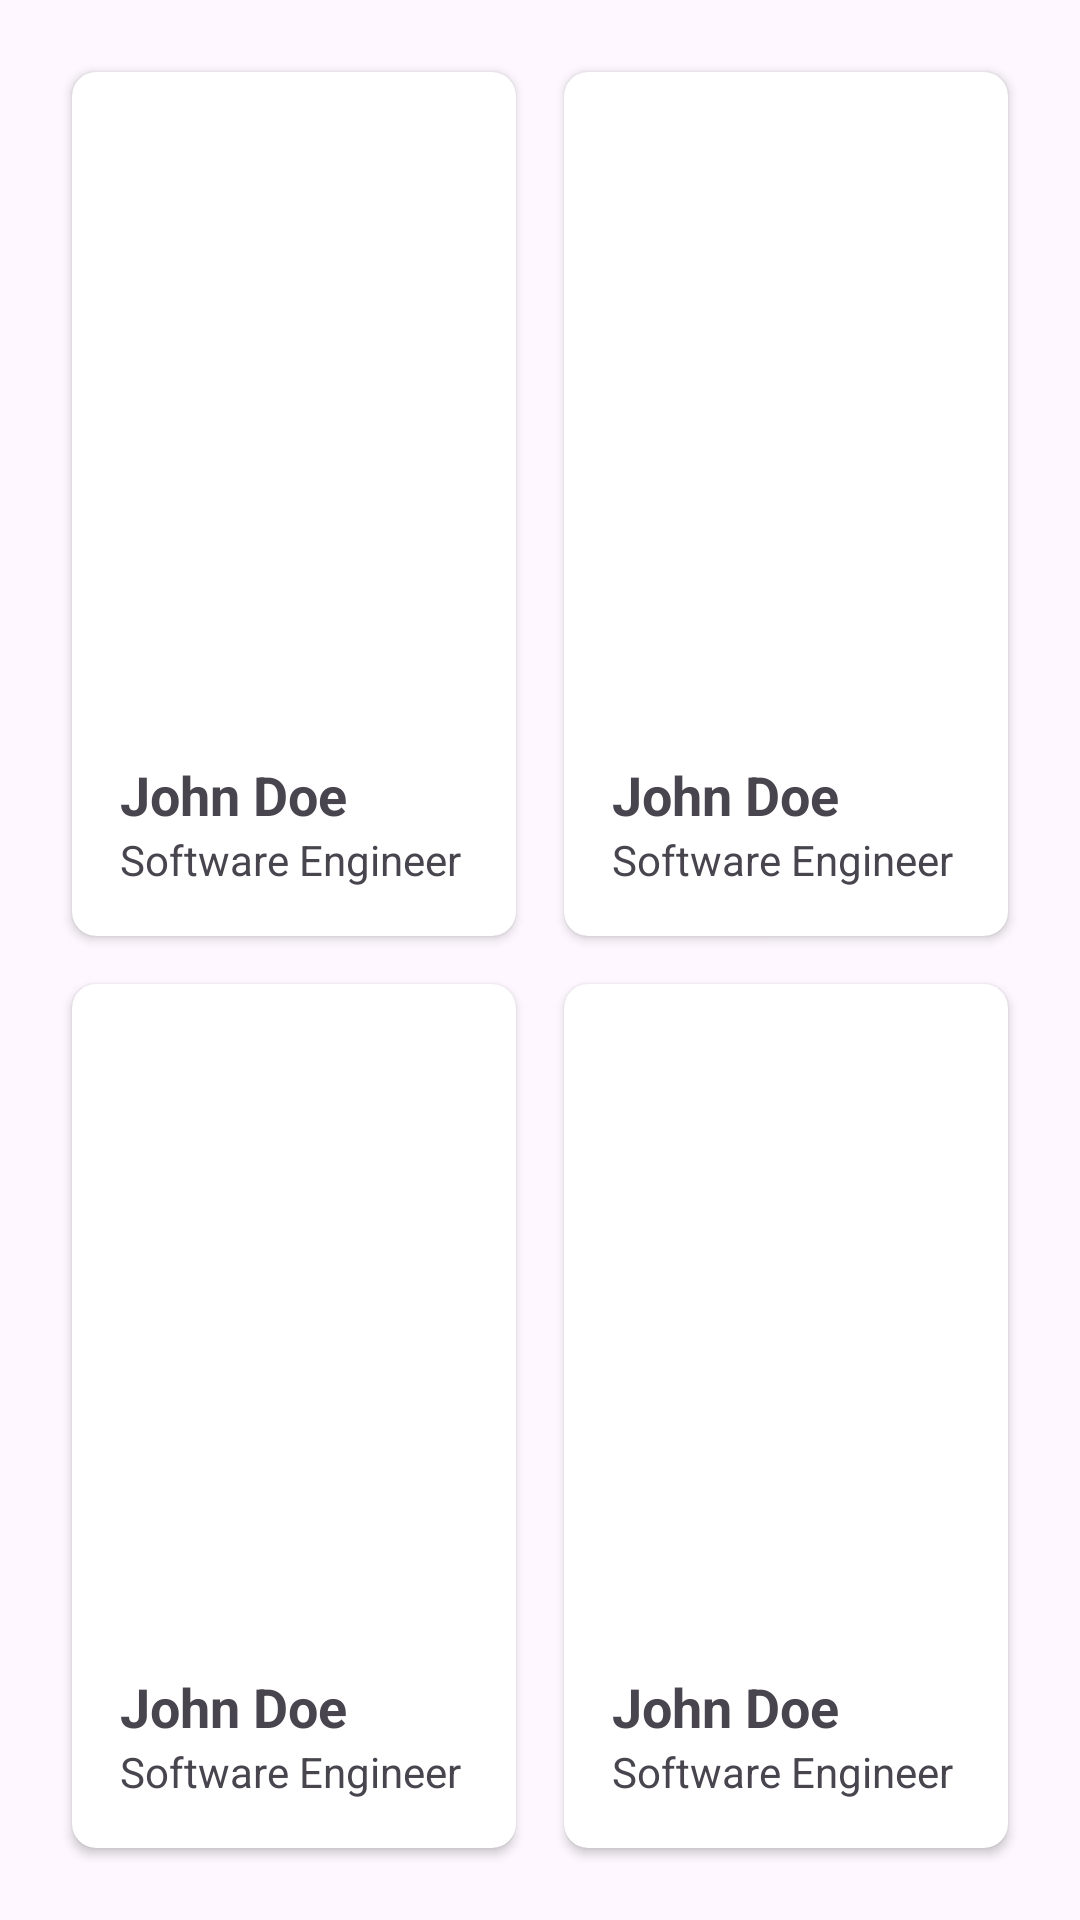

Here is an Android app screen rendered from its layout file. Give the layout XML and the strings, colors and styles it references.
<!-- AndroidManifest.xml: application theme Theme.FacultyTracker -->
<!-- res/layout/activity_about_us.xml -->
<?xml version="1.0" encoding="utf-8"?>
<androidx.constraintlayout.widget.ConstraintLayout xmlns:android="http://schemas.android.com/apk/res/android"
    xmlns:app="http://schemas.android.com/apk/res-auto"
    xmlns:tools="http://schemas.android.com/tools"
    android:layout_width="match_parent"
    android:layout_height="match_parent"
    tools:context=".About_Us">






        
    <GridLayout
        xmlns:android="http://schemas.android.com/apk/res/android"
        xmlns:app="http://schemas.android.com/apk/res-auto"
        android:id="@+id/gridLayout"
        android:layout_width="match_parent"
        android:layout_height="match_parent"
        android:columnCount="2"
        android:rowCount="2"
        android:padding="16dp"
        android:columnOrderPreserved="false">

        
        <androidx.cardview.widget.CardView
            android:id="@+id/cardView1"
            android:layout_width="0dp"
            android:layout_height="wrap_content"
            android:layout_columnWeight="1"
            android:layout_rowWeight="1"
            android:layout_margin="8dp"
            app:cardCornerRadius="8dp">

            <LinearLayout
                android:layout_width="match_parent"
                android:layout_height="match_parent"
                android:orientation="vertical"
                android:padding="16dp">

                
                <ImageView
                    android:layout_width="match_parent"
                    android:layout_height="0dp"
                    android:layout_weight="1"
                    android:src="@drawable/baseline_person_24"
                    android:scaleType="centerCrop"/>

                
                <TextView
                    android:id="@+id/textName1"
                    android:layout_width="wrap_content"
                    android:layout_height="wrap_content"
                    android:text="John Doe"
                    android:textSize="18sp"
                    android:textStyle="bold"/>

                
                <TextView
                    android:id="@+id/textDesignation1"
                    android:layout_width="wrap_content"
                    android:layout_height="wrap_content"
                    android:text="Software Engineer"
                    android:textSize="14sp"/>
            </LinearLayout>
        </androidx.cardview.widget.CardView>

        <androidx.cardview.widget.CardView
            android:id="@+id/cardView2"
            android:layout_width="0dp"
            android:layout_height="wrap_content"
            android:layout_columnWeight="1"
            android:layout_rowWeight="1"
            android:layout_margin="8dp"
            app:cardCornerRadius="8dp">

            <LinearLayout
                android:layout_width="match_parent"
                android:layout_height="match_parent"
                android:orientation="vertical"
                android:padding="16dp">

                
                <ImageView
                    android:layout_width="match_parent"
                    android:layout_height="0dp"
                    android:layout_weight="1"
                    android:src="@drawable/baseline_person_24"
                    android:scaleType="centerCrop"/>

                
                <TextView
                    android:id="@+id/textName2"
                    android:layout_width="wrap_content"
                    android:layout_height="wrap_content"
                    android:text="John Doe"
                    android:textSize="18sp"
                    android:textStyle="bold"/>

                
                <TextView
                    android:id="@+id/textDesignation2"
                    android:layout_width="wrap_content"
                    android:layout_height="wrap_content"
                    android:text="Software Engineer"
                    android:textSize="14sp"/>
            </LinearLayout>
        </androidx.cardview.widget.CardView>

        <androidx.cardview.widget.CardView
            android:id="@+id/cardView3"
            android:layout_width="0dp"
            android:layout_height="wrap_content"
            android:layout_columnWeight="1"
            android:layout_rowWeight="1"
            android:layout_margin="8dp"
            app:cardCornerRadius="8dp">

            <LinearLayout
                android:layout_width="match_parent"
                android:layout_height="match_parent"
                android:orientation="vertical"
                android:padding="16dp">

                
                <ImageView
                    android:layout_width="match_parent"
                    android:layout_height="0dp"
                    android:layout_weight="1"
                    android:src="@drawable/baseline_person_24"
                    android:scaleType="centerCrop"/>

                
                <TextView
                    android:id="@+id/textName3"
                    android:layout_width="wrap_content"
                    android:layout_height="wrap_content"
                    android:text="John Doe"
                    android:textSize="18sp"
                    android:textStyle="bold"/>

                
                <TextView
                    android:id="@+id/textDesignation3"
                    android:layout_width="wrap_content"
                    android:layout_height="wrap_content"
                    android:text="Software Engineer"
                    android:textSize="14sp"/>
            </LinearLayout>
        </androidx.cardview.widget.CardView>

        <androidx.cardview.widget.CardView
            android:id="@+id/cardView4"
            android:layout_width="0dp"
            android:layout_height="wrap_content"
            android:layout_columnWeight="1"
            android:layout_rowWeight="1"
            android:layout_margin="8dp"
            app:cardCornerRadius="8dp">

            <LinearLayout
                android:layout_width="match_parent"
                android:layout_height="match_parent"
                android:orientation="vertical"
                android:padding="16dp">

                
                <ImageView
                    android:layout_width="match_parent"
                    android:layout_height="0dp"
                    android:layout_weight="1"
                    android:src="@drawable/baseline_person_24"
                    android:scaleType="centerCrop"/>

                
                <TextView
                    android:id="@+id/textName4"
                    android:layout_width="wrap_content"
                    android:layout_height="wrap_content"
                    android:text="John Doe"
                    android:textSize="18sp"
                    android:textStyle="bold"/>

                
                <TextView
                    android:id="@+id/textDesignation4"
                    android:layout_width="wrap_content"
                    android:layout_height="wrap_content"
                    android:text="Software Engineer"
                    android:textSize="14sp"/>
            </LinearLayout>
        </androidx.cardview.widget.CardView>


    </GridLayout>





</androidx.constraintlayout.widget.ConstraintLayout>
<!-- resources referenced by this layout -->
<resources>
  <style name="Theme.FacultyTracker" parent="Base.Theme.FacultyTracker" />
  <style name="Base.Theme.FacultyTracker" parent="Theme.Material3.DayNight.NoActionBar">
          
          
      </style>
</resources>
